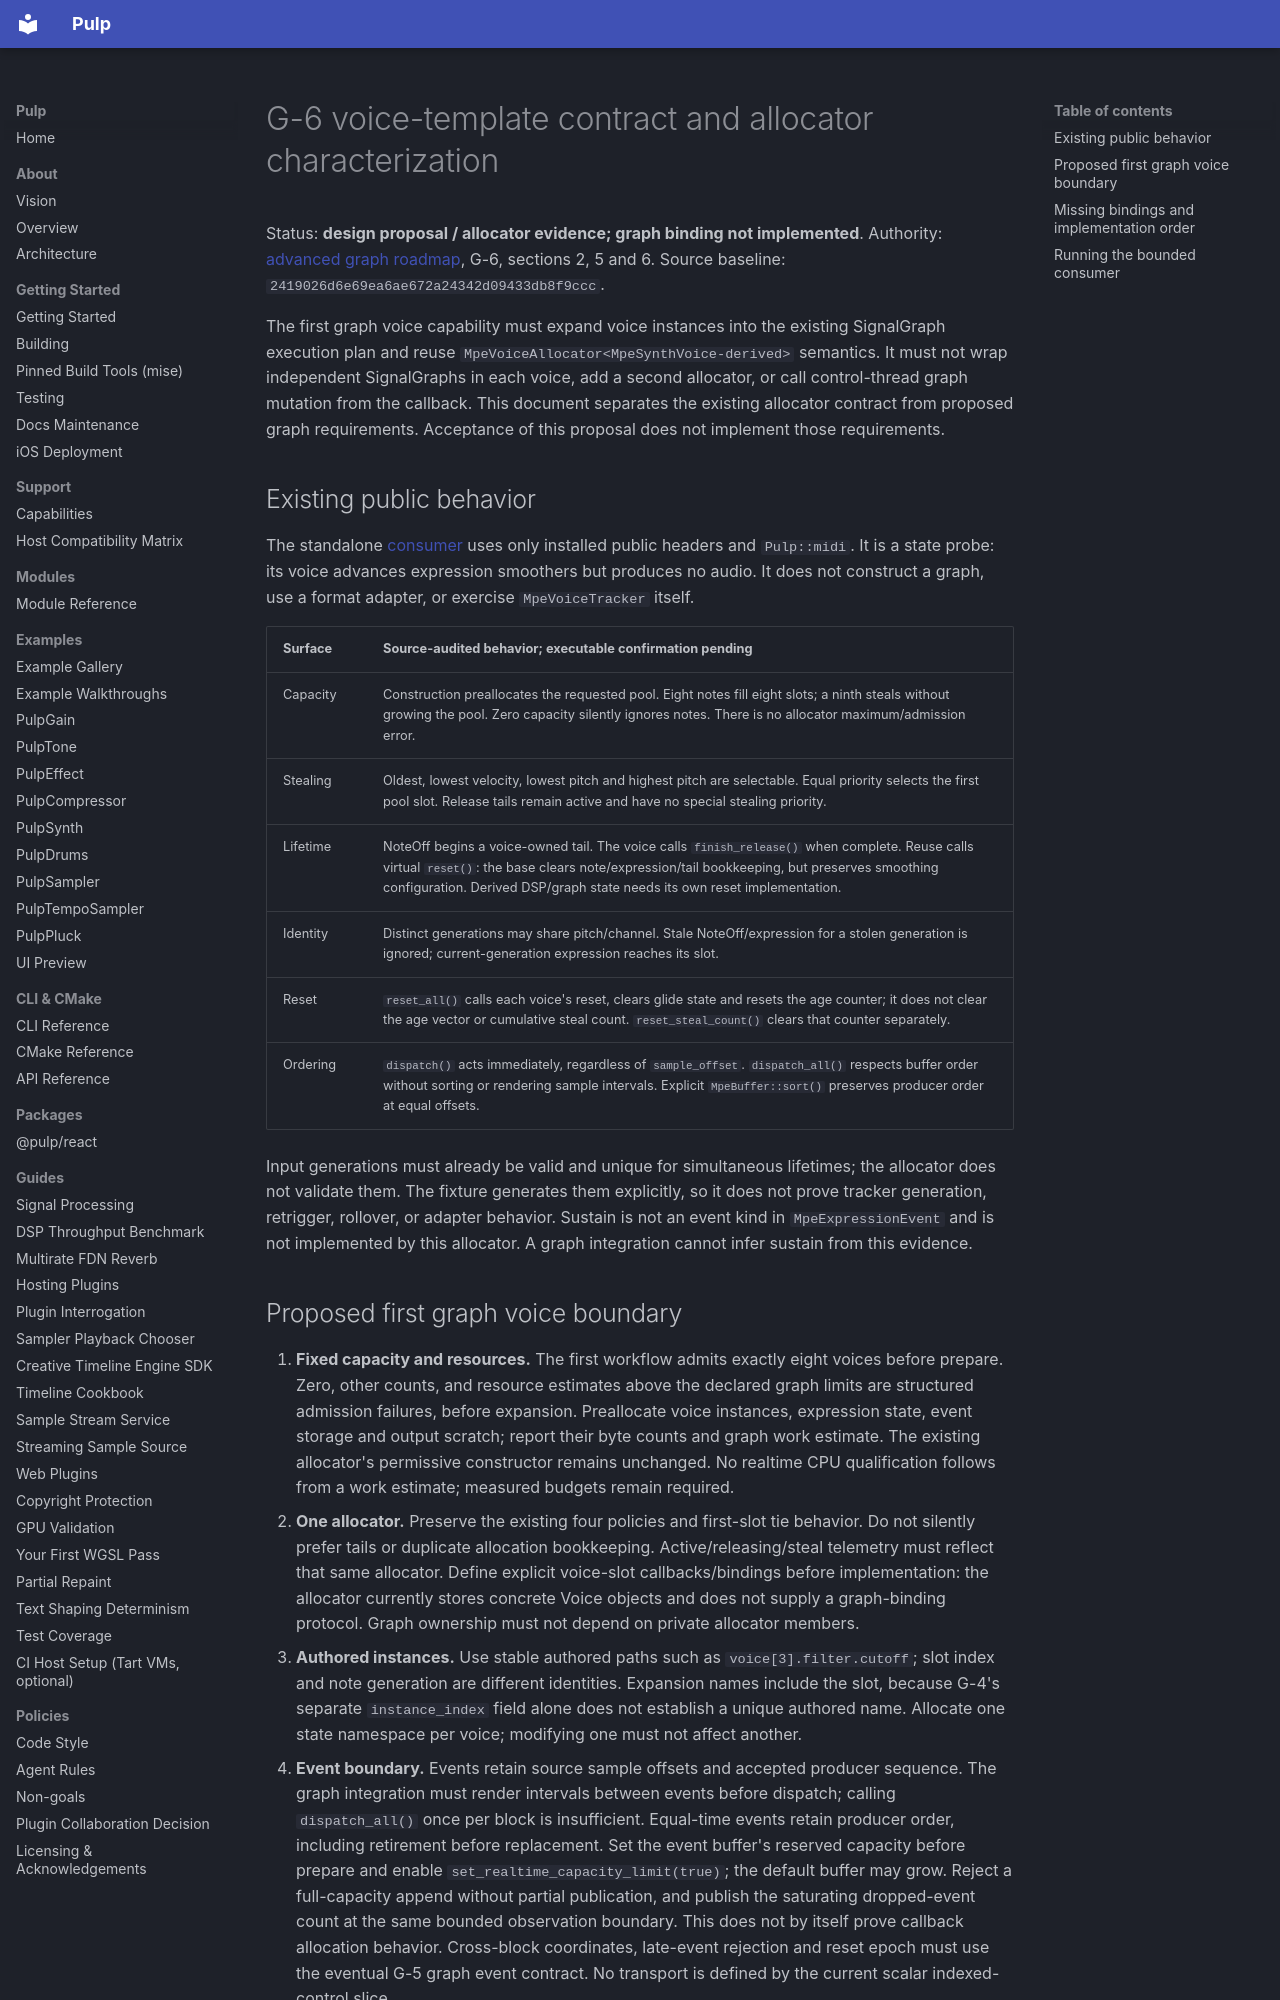

repository: Generous-Corp/pulp · page: contracts/g6-voice-template-contract.html · generator: mkdocs

# G-6 voice-template contract and allocator characterization

Status: **design proposal / allocator evidence; graph binding not implemented**.
Authority: [advanced graph roadmap](https://github.com/danielraffel/pulp-planning/blob/d17bfed119e92b8a178531d78b2fad2570d5b295/advanced-graph-capability-roadmap.md),
G-6, sections 2, 5 and 6. Source baseline:
`2419026d6e69ea6ae672a24342d09433db8f9ccc`.

The first graph voice capability must expand voice instances into the existing
SignalGraph execution plan and reuse `MpeVoiceAllocator<MpeSynthVoice-derived>`
semantics. It must not wrap independent SignalGraphs in each voice, add a
second allocator, or call control-thread graph mutation from the callback.
This document separates the existing allocator contract from proposed graph
requirements. Acceptance of this proposal does not implement those requirements.

## Existing public behavior

The standalone [consumer](../../examples/g6-voice-contract-consumer/main.cpp)
uses only installed public headers and `Pulp::midi`. It is a state probe:
its voice advances expression smoothers but produces no audio. It does not
construct a graph, use a format adapter, or exercise `MpeVoiceTracker` itself.

| Surface | Source-audited behavior; executable confirmation pending |
|---|---|
| Capacity | Construction preallocates the requested pool. Eight notes fill eight slots; a ninth steals without growing the pool. Zero capacity silently ignores notes. There is no allocator maximum/admission error. |
| Stealing | Oldest, lowest velocity, lowest pitch and highest pitch are selectable. Equal priority selects the first pool slot. Release tails remain active and have no special stealing priority. |
| Lifetime | NoteOff begins a voice-owned tail. The voice calls `finish_release()` when complete. Reuse calls virtual `reset()`: the base clears note/expression/tail bookkeeping, but preserves smoothing configuration. Derived DSP/graph state needs its own reset implementation. |
| Identity | Distinct generations may share pitch/channel. Stale NoteOff/expression for a stolen generation is ignored; current-generation expression reaches its slot. |
| Reset | `reset_all()` calls each voice's reset, clears glide state and resets the age counter; it does not clear the age vector or cumulative steal count. `reset_steal_count()` clears that counter separately. |
| Ordering | `dispatch()` acts immediately, regardless of `sample_offset`. `dispatch_all()` respects buffer order without sorting or rendering sample intervals. Explicit `MpeBuffer::sort()` preserves producer order at equal offsets. |

Input generations must already be valid and unique for simultaneous lifetimes;
the allocator does not validate them. The fixture generates them explicitly,
so it does not prove tracker generation, retrigger, rollover, or adapter behavior.
Sustain is not an event kind in `MpeExpressionEvent` and is not implemented by
this allocator. A graph integration cannot infer sustain from this evidence.
